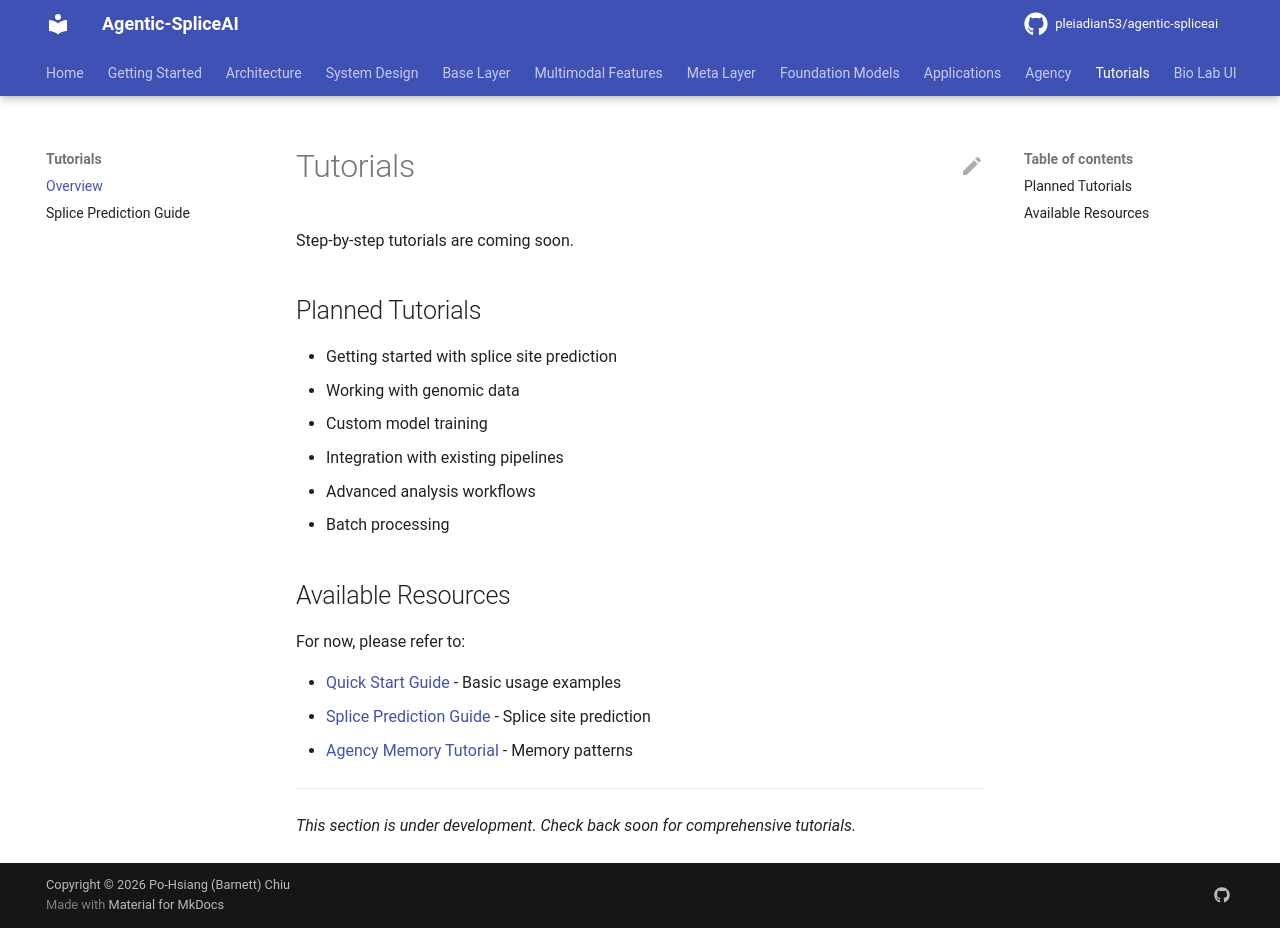

repository: pleiadian53/agentic-spliceai · page: tutorials/index.html · generator: mkdocs

# Tutorials

Step-by-step tutorials are coming soon.

## Planned Tutorials

- Getting started with splice site prediction
- Working with genomic data
- Custom model training
- Integration with existing pipelines
- Advanced analysis workflows
- Batch processing

## Available Resources

For now, please refer to:

- [Quick Start Guide](../QUICKSTART.md) - Basic usage examples
- [Splice Prediction Guide](SPLICE_PREDICTION_GUIDE.md) - Splice site prediction
- [Agency Memory Tutorial](../agency/AGENTIC_MEMORY_TUTORIAL.md) - Memory patterns

---

*This section is under development. Check back soon for comprehensive tutorials.*
